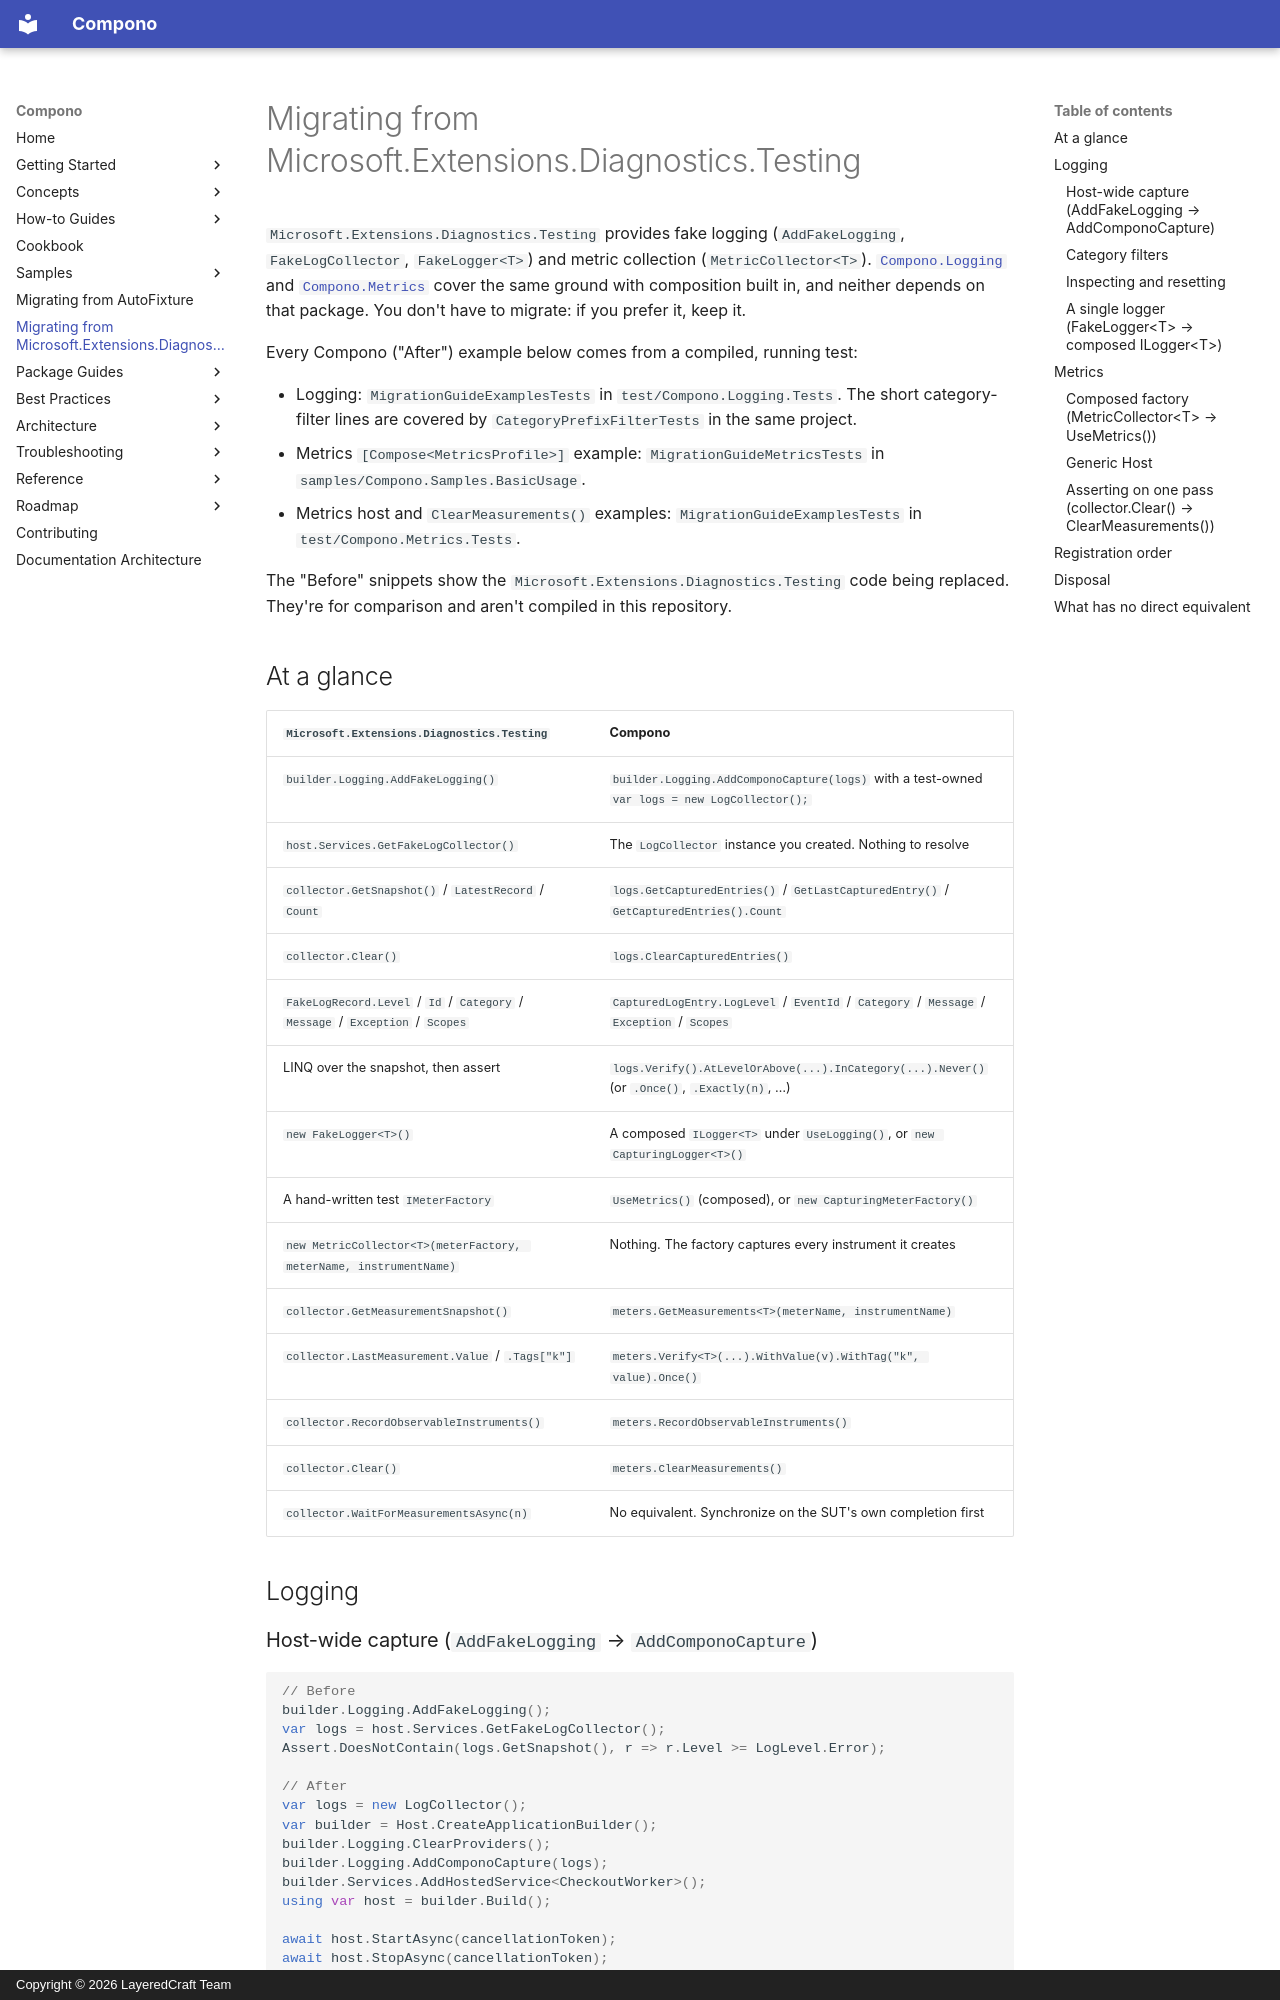

repository: LayeredCraft/compono · page: migrating-from-microsoft-extensions-diagnostics-testing/index.html · generator: mkdocs · copyright: Copyright © 2026 LayeredCraft Team

---
title: Migrating from Microsoft.Extensions.Diagnostics.Testing
description: Map AddFakeLogging, FakeLogCollector, FakeLogger<T>, and MetricCollector<T> onto Compono.Logging's LogCollector/AddComponoCapture and Compono.Metrics' CapturingMeterFactory/UseMetrics.
---

# Migrating from Microsoft.Extensions.Diagnostics.Testing

`Microsoft.Extensions.Diagnostics.Testing` provides fake logging
(`AddFakeLogging`, `FakeLogCollector`, `FakeLogger<T>`) and metric
collection (`MetricCollector<T>`). [`Compono.Logging`](packages/compono-logging.md)
and [`Compono.Metrics`](packages/compono-metrics.md) cover the same ground
with composition built in, and neither depends on that package. You don't
have to migrate: if you prefer it, keep it.

Every Compono ("After") example below comes from a compiled, running test:

- Logging: `MigrationGuideExamplesTests` in `test/Compono.Logging.Tests`.
  The short category-filter lines are covered by `CategoryPrefixFilterTests`
  in the same project.
- Metrics `[Compose<MetricsProfile>]` example: `MigrationGuideMetricsTests` in
  `samples/Compono.Samples.BasicUsage`.
- Metrics host and `ClearMeasurements()` examples: `MigrationGuideExamplesTests`
  in `test/Compono.Metrics.Tests`.

The "Before" snippets show the `Microsoft.Extensions.Diagnostics.Testing`
code being replaced. They're for comparison and aren't compiled in this
repository.

## At a glance

| `Microsoft.Extensions.Diagnostics.Testing` | Compono |
|---|---|
| `builder.Logging.AddFakeLogging()` | `builder.Logging.AddComponoCapture(logs)` with a test-owned `var logs = new LogCollector();` |
| `host.Services.GetFakeLogCollector()` | The `LogCollector` instance you created. Nothing to resolve |
| `collector.GetSnapshot()` / `LatestRecord` / `Count` | `logs.GetCapturedEntries()` / `GetLastCapturedEntry()` / `GetCapturedEntries().Count` |
| `collector.Clear()` | `logs.ClearCapturedEntries()` |
| `FakeLogRecord.Level` / `Id` / `Category` / `Message` / `Exception` / `Scopes` | `CapturedLogEntry.LogLevel` / `EventId` / `Category` / `Message` / `Exception` / `Scopes` |
| LINQ over the snapshot, then assert | `logs.Verify().AtLevelOrAbove(...).InCategory(...).Never()` (or `.Once()`, `.Exactly(n)`, …) |
| `new FakeLogger<T>()` | A composed `ILogger<T>` under `UseLogging()`, or `new CapturingLogger<T>()` |
| A hand-written test `IMeterFactory` | `UseMetrics()` (composed), or `new CapturingMeterFactory()` |
| `new MetricCollector<T>(meterFactory, meterName, instrumentName)` | Nothing. The factory captures every instrument it creates |
| `collector.GetMeasurementSnapshot()` | `meters.GetMeasurements<T>(meterName, instrumentName)` |
| `collector.LastMeasurement.Value` / `.Tags["k"]` | `meters.Verify<T>(...).WithValue(v).WithTag("k", value).Once()` |
| `collector.RecordObservableInstruments()` | `meters.RecordObservableInstruments()` |
| `collector.Clear()` | `meters.ClearMeasurements()` |
| `collector.WaitForMeasurementsAsync(n)` | No equivalent. Synchronize on the SUT's own completion first |

## Logging
